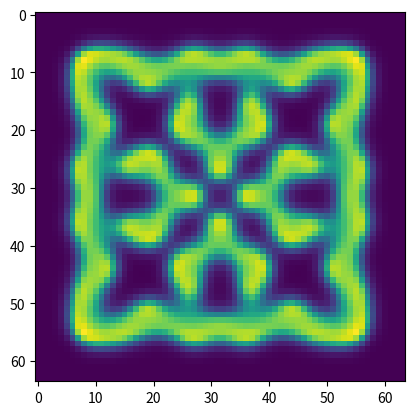

Here is the Python script that generated this plot:
import matplotlib.pyplot as plt
import numpy as np
from scipy.signal import convolve2d

# python gs_convolve.py  3.53s user 0.13s system 107% cpu 3.414 total


def calc(u, v, u2, v2):
    dt = 0.2
    F = 0.04
    k = 0.06075
    laplacian = np.array([[0, 1, 0], [1, -4, 1], [0, 1, 0]])
    lu = 0.1*convolve2d(u, laplacian, mode="same")
    lv = 0.05*convolve2d(v, laplacian, mode="same")
    cu = -v*v*u + F*(1.0 - u)
    cv = v*v*u - (F+k)*v
    u2[:] = u + (lu+cu) * dt
    v2[:] = v + (lv+cv) * dt


def main():
    L = 64
    u = np.zeros((L, L))
    u2 = np.zeros((L, L))
    v = np.zeros((L, L))
    v2 = np.zeros((L, L))
    h = L//2
    u[h-6:h+6, h-6:h+6] = 0.9
    v[h-3:h+3, h-3:h+3] = 0.7
    for i in range(10000):
        if i % 2 == 0:
            calc(u, v, u2, v2)
        else:
            calc(u2, v2, u, v)
    return v


plt.imshow(main())
plt.savefig("gs.png")
